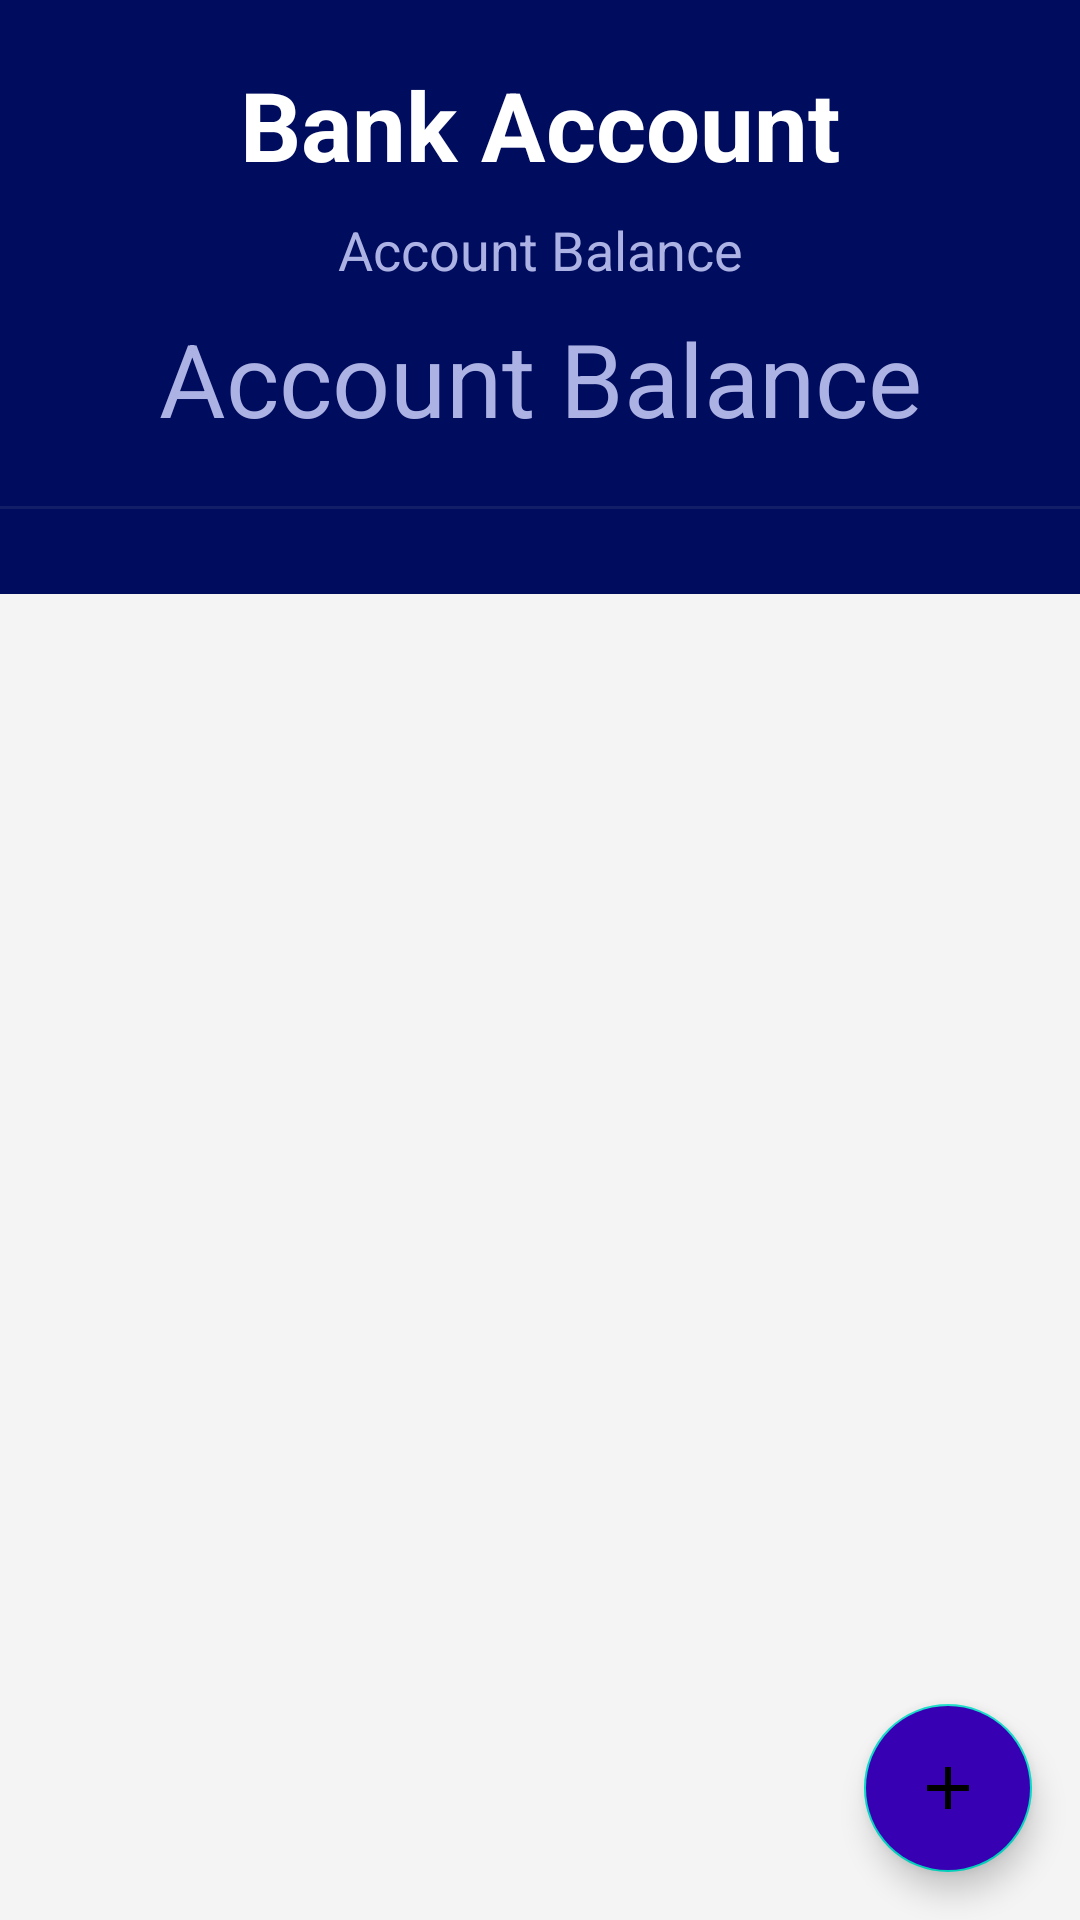

Here is an Android app screen rendered from its layout file. Give the layout XML and the strings, colors and styles it references.
<!-- AndroidManifest.xml: application theme Theme.AccountManagement -->
<!-- res/layout/fragment_transaction_list.xml -->
<?xml version="1.0" encoding="utf-8"?>
<androidx.coordinatorlayout.widget.CoordinatorLayout xmlns:android="http://schemas.android.com/apk/res/android"
    xmlns:app="http://schemas.android.com/apk/res-auto"
    xmlns:tools="http://schemas.android.com/tools"
    android:layout_width="match_parent"
    android:layout_height="match_parent"
    tools:context="com.example.AccountManagement.MainActivity"
    android:background="#F4F4F4">

    <LinearLayout
        android:layout_width="match_parent"
        android:layout_height="match_parent"
        android:background="#F4F4F4"
        android:orientation="vertical"
        tools:context="com.example.AccountManagement.MainActivity">

        <LinearLayout
            android:layout_width="match_parent"
            android:layout_height="198dp"
            android:background="@color/ColorPrimaryDark"
            android:orientation="vertical">

            <TextView
                android:id="@+id/titlepage"
                android:layout_width="match_parent"
                android:layout_height="wrap_content"
                android:layout_gravity="center"
                android:layout_marginTop="20dp"
                android:text="Bank Account"
                android:textAlignment="center"
                android:textColor="#FFF"
                android:textSize="32sp"
                android:textStyle="bold" />

            <TextView
                android:id="@+id/subtitlepage"
                android:layout_width="match_parent"
                android:layout_height="wrap_content"
                android:layout_marginTop="8dp"
                android:text="Account Balance"
                android:textAlignment="center"
                android:textColor="#ACB2E3"
                android:textSize="18sp" />

            <TextView
                android:id="@+id/BalanceSum"
                android:layout_width="match_parent"
                android:layout_height="wrap_content"
                android:layout_marginTop="8dp"
                android:text="Account Balance"
                android:textAlignment="center"
                android:textColor="#ACB2E3"
                android:textSize="34sp" />

            <View
                android:layout_width="match_parent"
                android:layout_height="1dp"
                android:layout_marginTop="20dp"
                android:background="#131E69" />

        </LinearLayout>

        <androidx.recyclerview.widget.RecyclerView
            android:id="@+id/recycleView"
            android:layout_width="match_parent"
            android:layout_height="wrap_content"
            android:layout_alignParentRight="true"
            android:layout_alignParentBottom="true"
            android:layout_marginLeft="16dp"
            android:layout_marginTop="-40dp"
            android:layout_marginRight="16dp"></androidx.recyclerview.widget.RecyclerView>


    </LinearLayout>

    <com.google.android.material.floatingactionbutton.FloatingActionButton
        android:id="@+id/add_btn"
        android:layout_width="wrap_content"
        android:layout_height="wrap_content"
        android:layout_gravity="bottom|right"
        android:layout_margin="16dp"
        android:backgroundTint="@color/purple_700"
        app:srcCompat="@drawable/add_24"
        tools:ignore="SpeakableTextPresentCheck,SpeakableTextPresentCheck,SpeakableTextPresentCheck" />

</androidx.coordinatorlayout.widget.CoordinatorLayout>
<!-- resources referenced by this layout -->
<resources>
  <color name="ColorPrimaryDark">#000c5d</color>
  <color name="purple_700">#FF3700B3</color>
  <!-- drawable add_24 (drawable-v24) -->
  <vector android:height="24dp" android:tint="#FFFFFF"
      android:viewportHeight="24" android:viewportWidth="24"
      android:width="24dp"
      xmlns:android="http://schemas.android.com/apk/res/android">
  
      <path android:fillColor="@android:color/white"
          android:pathData="M19,13h-6v6h-2v-6H5v-2h6V5h2v6h6v2z"/>
  
  </vector>
  <style name="Theme.AccountManagement" parent="Theme.MaterialComponents.DayNight.DarkActionBar">
          
          <item name="colorPrimary">@color/purple_500</item>
          <item name="colorPrimaryVariant">@color/purple_700</item>
          <item name="colorOnPrimary">@color/white</item>
          
          <item name="colorSecondary">@color/teal_200</item>
          <item name="colorSecondaryVariant">@color/teal_700</item>
          <item name="colorOnSecondary">@color/black</item>
          
          <item name="android:statusBarColor" tools:targetApi="l">?attr/colorPrimaryVariant</item>
          
      </style>
  <color name="purple_500">#FF6200EE</color>
  <color name="white">#FFFFFFFF</color>
  <color name="teal_200">#FF03DAC5</color>
  <color name="teal_700">#FF018786</color>
  <color name="black">#FF000000</color>
</resources>
